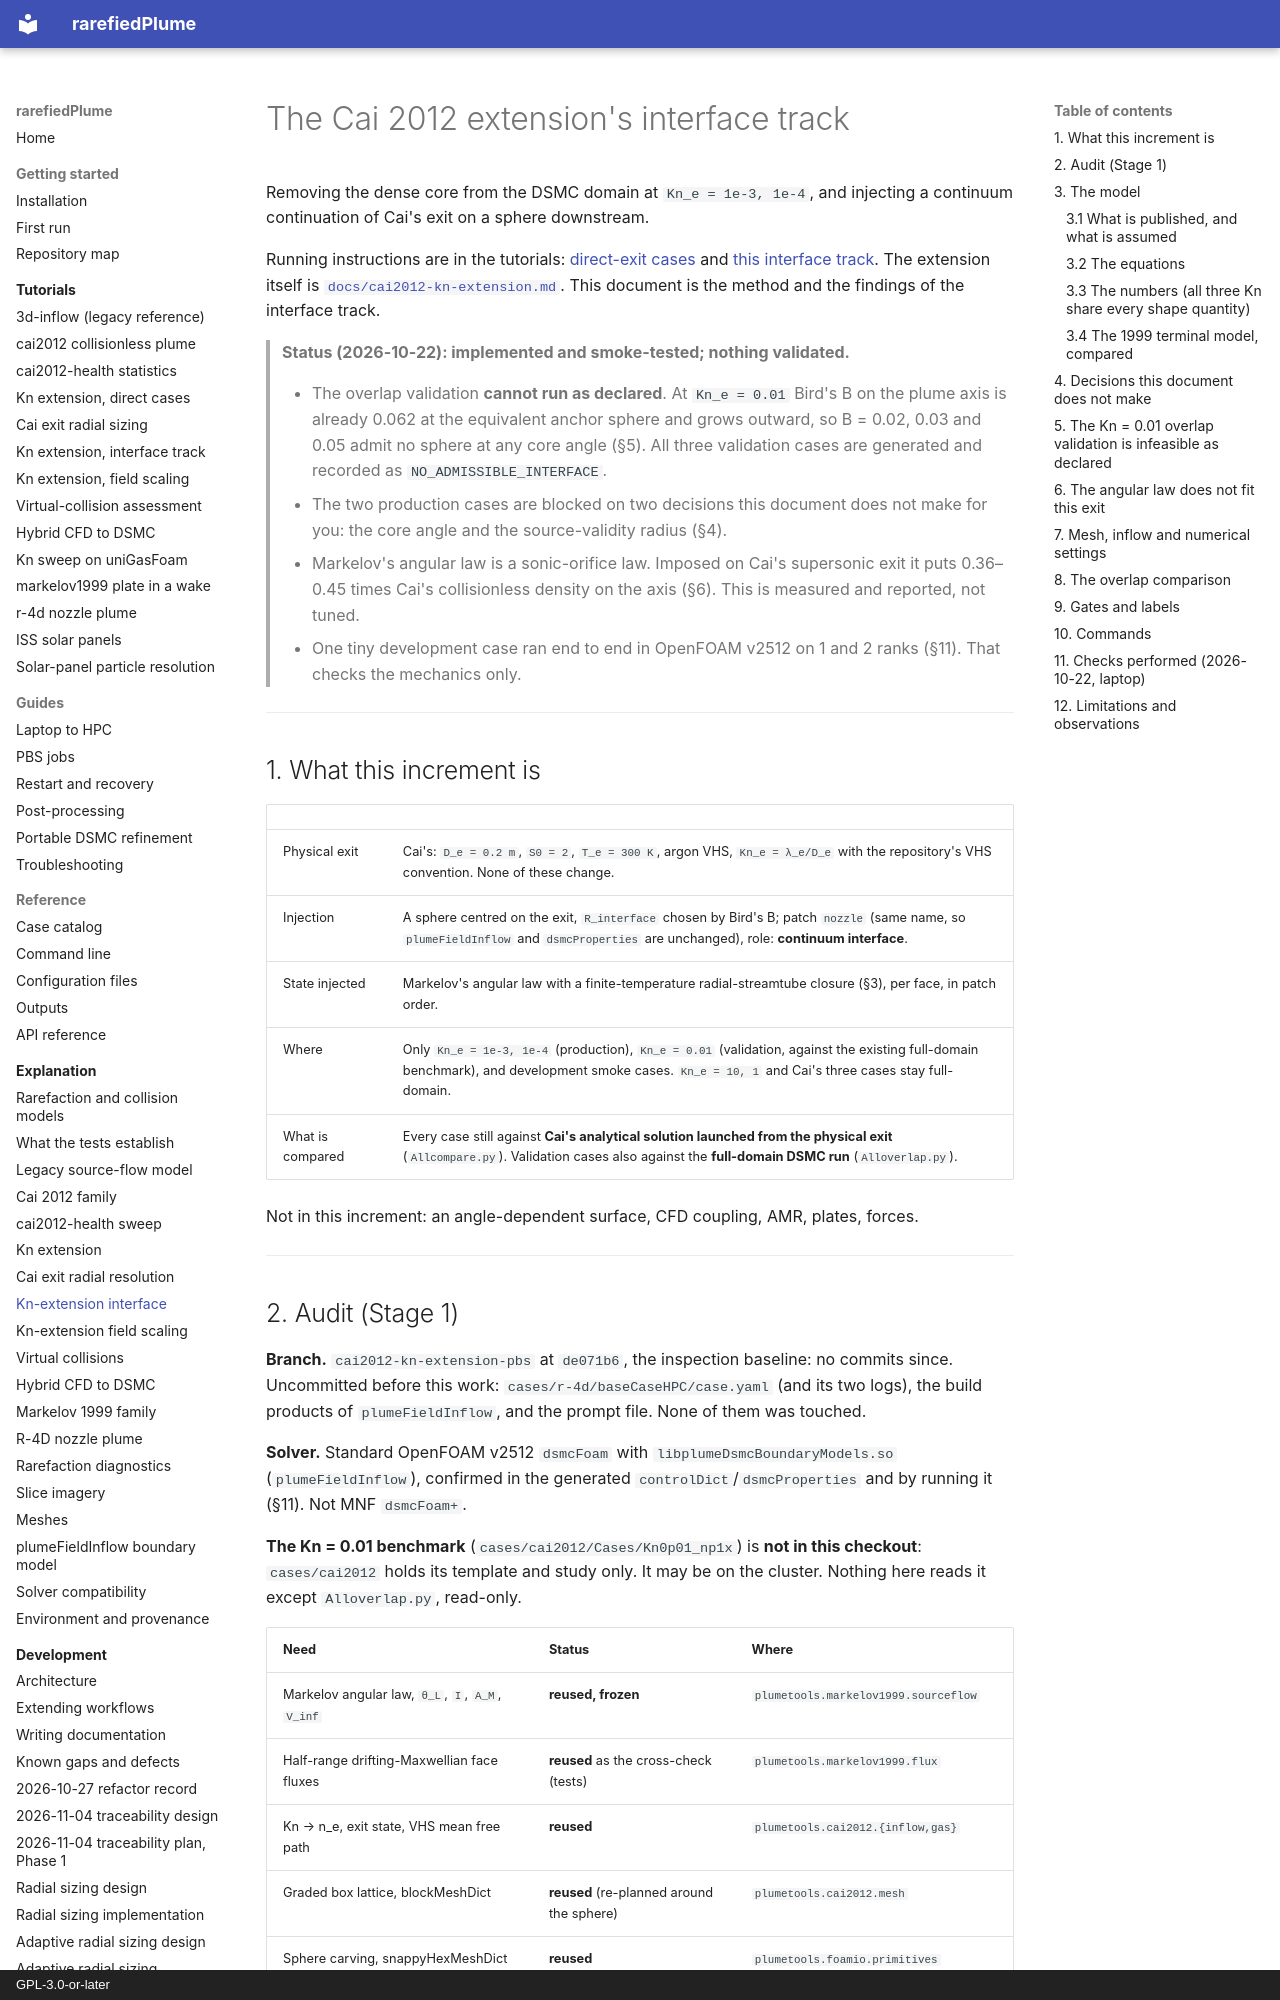

repository: andytorrestb/rarefiedPlume · page: cai2012-kn-interface/index.html · generator: mkdocs · copyright: GPL-3.0-or-later

# The Cai 2012 extension's interface track

Removing the dense core from the DSMC domain at `Kn_e = 1e-3, 1e-4`, and
injecting a continuum continuation of Cai's exit on a sphere downstream.

Running instructions are in the tutorials: [direct-exit cases](tutorials/cai2012-kn-extension.md)
and [this interface track](tutorials/cai2012-interfaces.md). The extension itself is
[`docs/cai2012-kn-extension.md`](cai2012-kn-extension.md). This document is the
method and the findings of the interface track.

> **Status (2026-10-22): implemented and smoke-tested; nothing validated.**
>
> * The overlap validation **cannot run as declared**. At `Kn_e = 0.01` Bird's
>   B on the plume axis is already 0.062 at the equivalent anchor sphere and
>   grows outward, so B = 0.02, 0.03 and 0.05 admit no sphere at any core
>   angle (§5). All three validation cases are generated and recorded as
>   `NO_ADMISSIBLE_INTERFACE`.
> * The two production cases are blocked on two decisions this document does
>   not make for you: the core angle and the source-validity radius (§4).
> * Markelov's angular law is a sonic-orifice law. Imposed on Cai's
>   supersonic exit it puts 0.36–0.45 times Cai's collisionless density on
>   the axis (§6). This is measured and reported, not tuned.
> * One tiny development case ran end to end in OpenFOAM v2512 on 1 and 2
>   ranks (§11). That checks the mechanics only.

---

## 1. What this increment is

| | |
|---|---|
| Physical exit | Cai's: `D_e = 0.2 m`, `S0 = 2`, `T_e = 300 K`, argon VHS, `Kn_e = λ_e/D_e` with the repository's VHS convention. None of these change. |
| Injection | A sphere centred on the exit, `R_interface` chosen by Bird's B; patch `nozzle` (same name, so `plumeFieldInflow` and `dsmcProperties` are unchanged), role: **continuum interface**. |
| State injected | Markelov's angular law with a finite-temperature radial-streamtube closure (§3), per face, in patch order. |
| Where | Only `Kn_e = 1e-3, 1e-4` (production), `Kn_e = 0.01` (validation, against the existing full-domain benchmark), and development smoke cases. `Kn_e = 10, 1` and Cai's three cases stay full-domain. |
| What is compared | Every case still against **Cai's analytical solution launched from the physical exit** (`Allcompare.py`). Validation cases also against the **full-domain DSMC run** (`Alloverlap.py`). |

Not in this increment: an angle-dependent surface, CFD coupling, AMR, plates,
forces.

---
